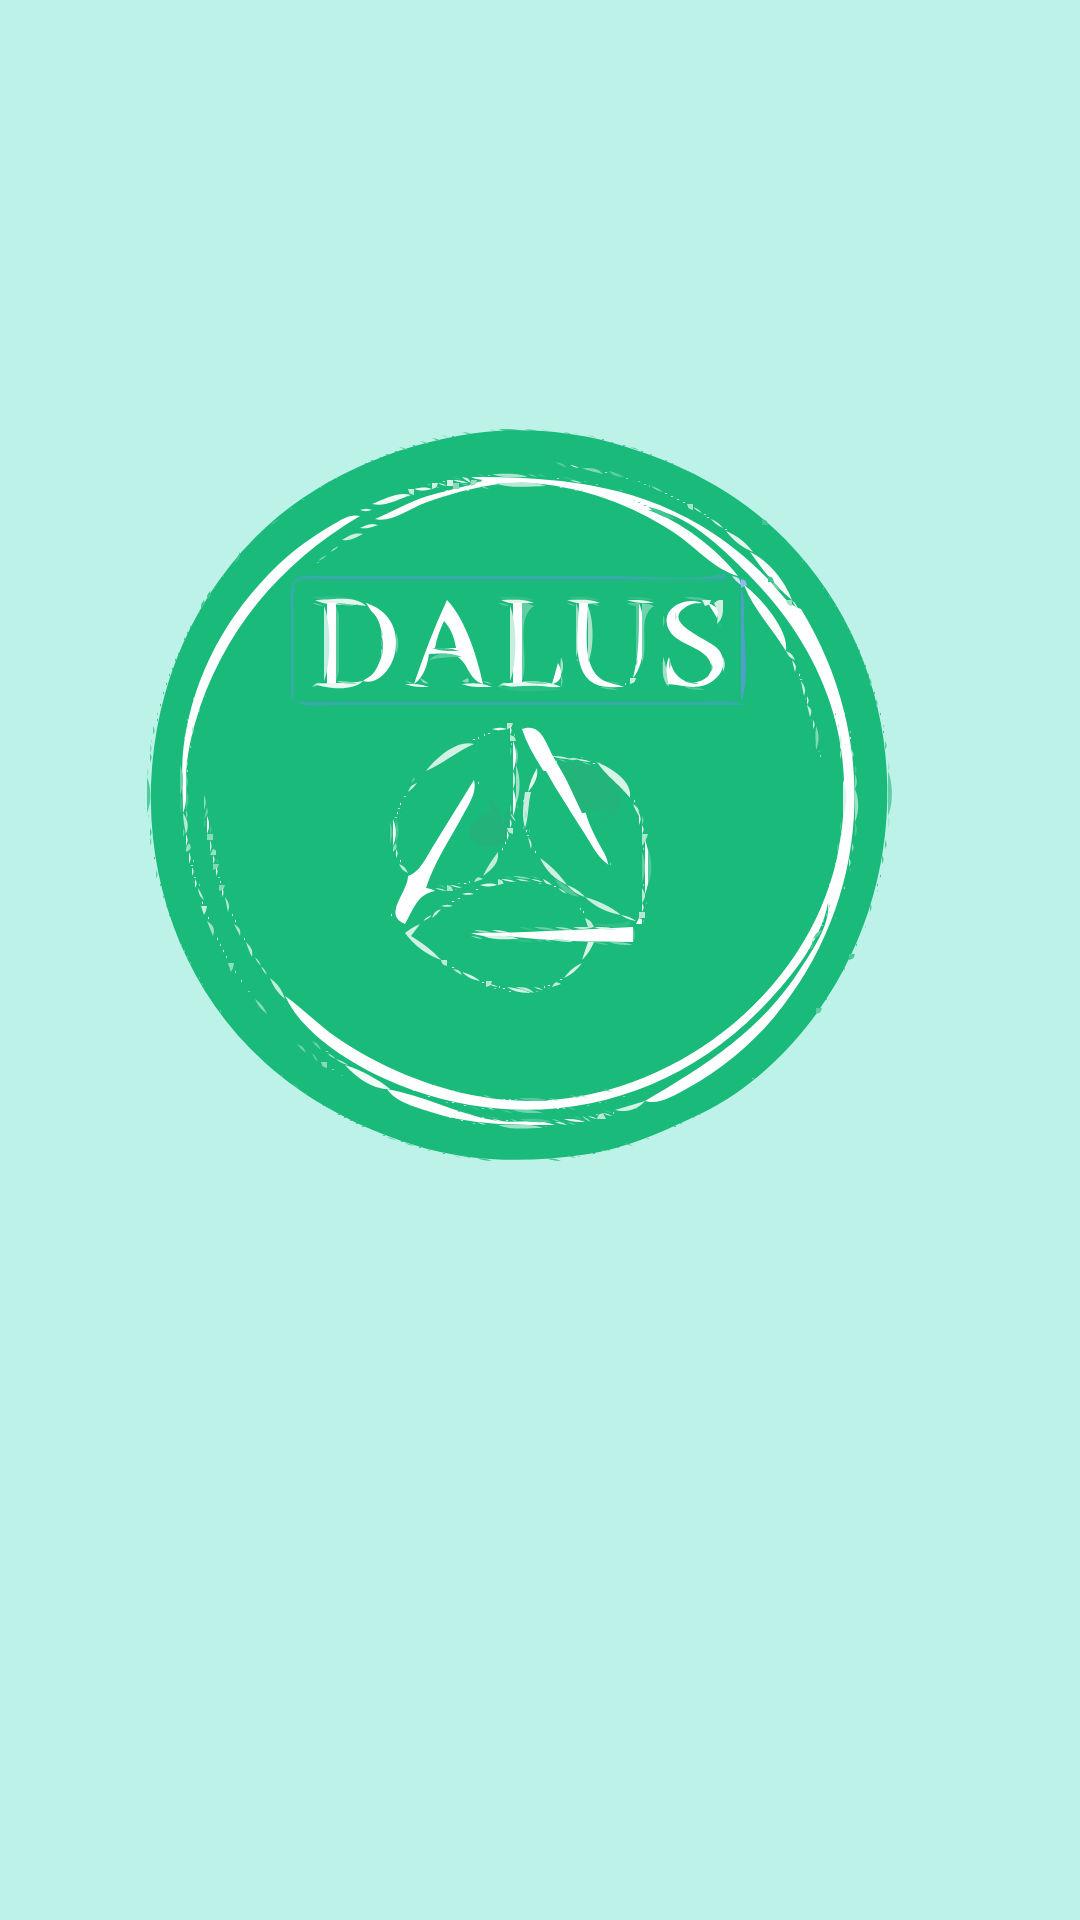

Write the Android layout XML for this screen, with the resource values it uses.
<!-- AndroidManifest.xml: application theme Theme.DALUSApp -->
<!-- res/layout/activity_main.xml -->
<?xml version="1.0" encoding="utf-8"?>
<androidx.constraintlayout.widget.ConstraintLayout xmlns:android="http://schemas.android.com/apk/res/android"
    xmlns:app="http://schemas.android.com/apk/res-auto"
    xmlns:tools="http://schemas.android.com/tools"
    android:layout_width="match_parent"
    android:layout_height="match_parent"
    tools:context=".MainActivity"

   android:background="@drawable/ic_splashscreen_dalusapp"/>
<!-- resources referenced by this layout -->
<resources>
  <!-- drawable ic_splashscreen_dalusapp: vector/xml drawable (drawable, 252461 chars, omitted) -->
  <style name="Theme.DALUSApp" parent="Theme.MaterialComponents.DayNight.DarkActionBar">
          
          <item name="colorPrimary">@color/purple_500</item>
          <item name="colorPrimaryVariant">@color/purple_700</item>
          <item name="colorOnPrimary">@color/white</item>
          
          <item name="colorSecondary">@color/teal_200</item>
          <item name="colorSecondaryVariant">@color/teal_700</item>
          <item name="colorOnSecondary">@color/black</item>
          
          <item name="android:statusBarColor" tools:targetApi="l">?attr/colorPrimaryVariant</item>
          
      </style>
  <!-- not gathered from this repository: default colours our renderer supplied (Android Studio template values) -->
  <color name="purple_500">#FF6200EE</color>
  <color name="purple_700">#FF3700B3</color>
  <color name="teal_200">#FF03DAC5</color>
  <color name="teal_700">#FF018786</color>
  <color name="black">#FF000000</color>
  <color name="white">#FFFFFFFF</color>
</resources>
